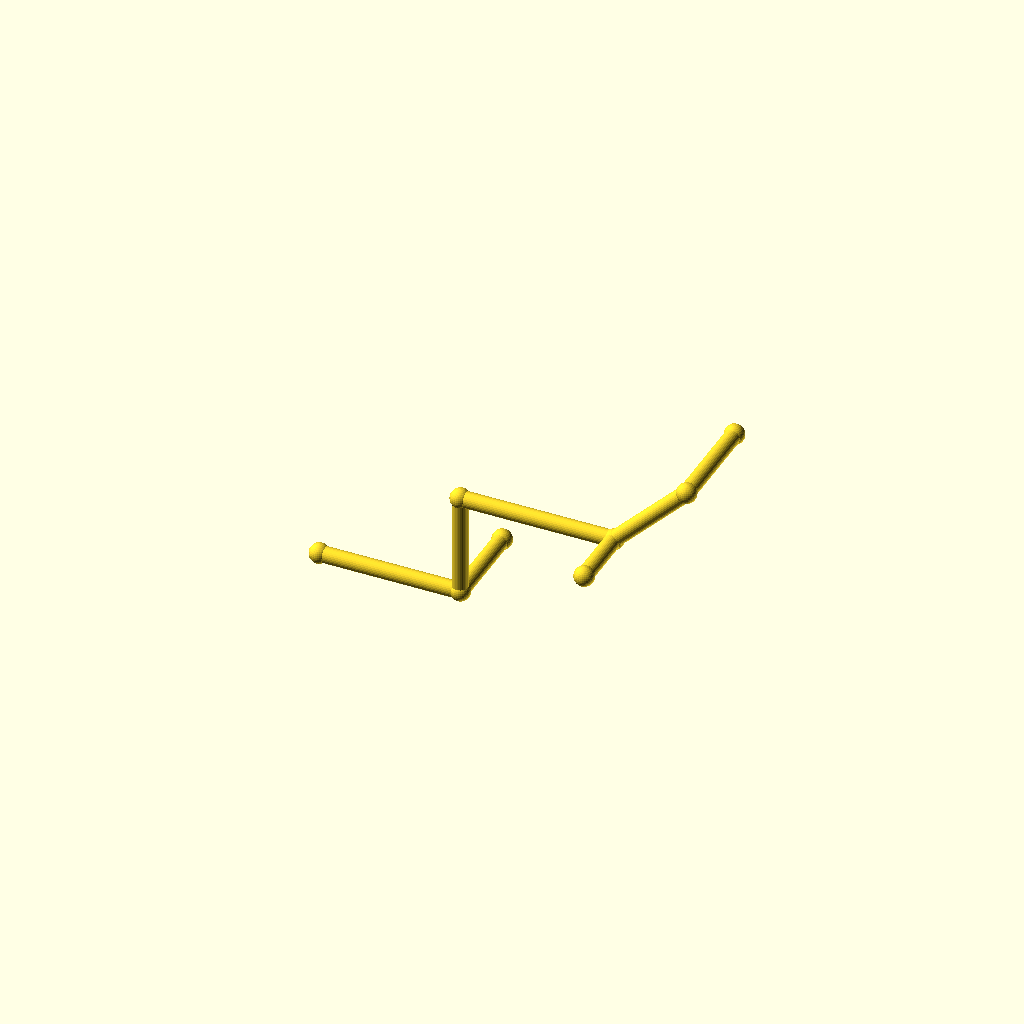
Cell 1 — every parameter at its default value.
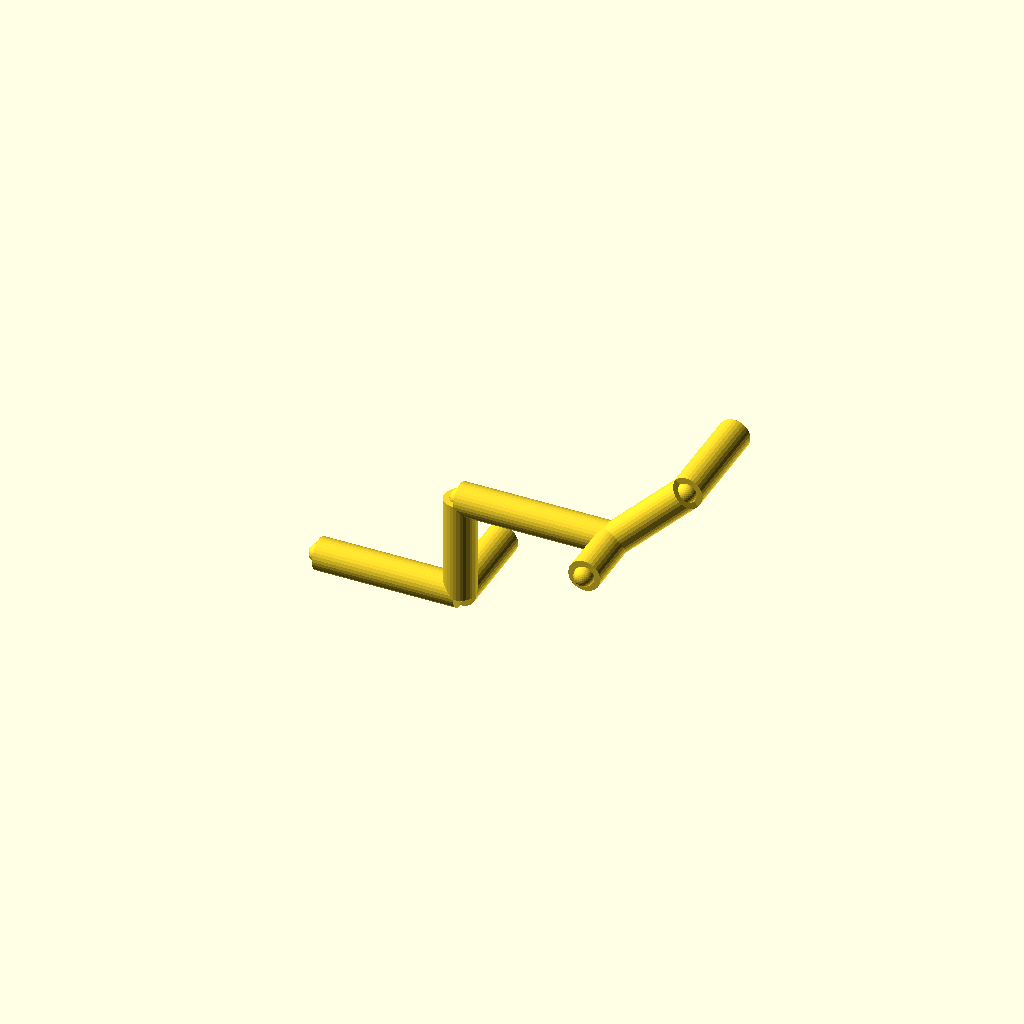
Cell 2 — pipe_r set to 5, the other parameters unchanged.
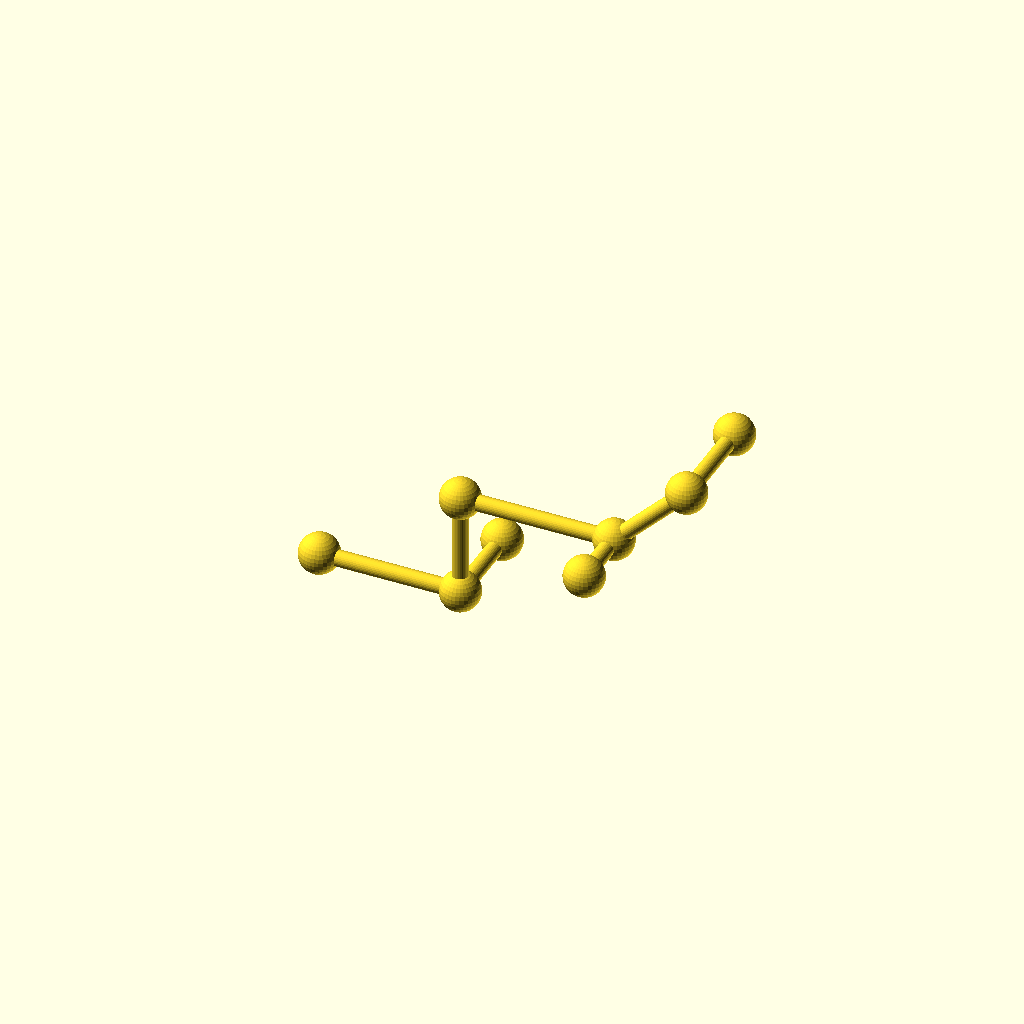
Cell 3: collar_r = 6.2 (everything else at default).
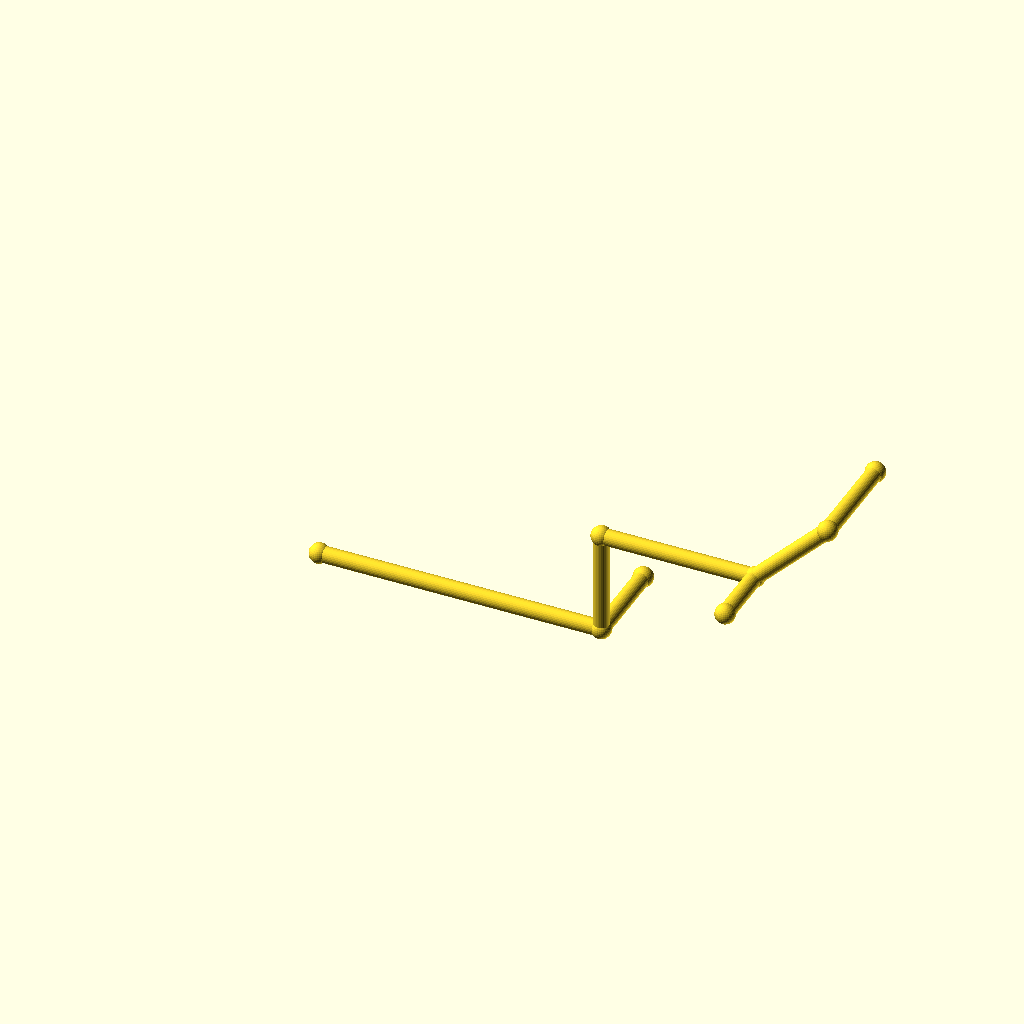
Cell 4 — leg_1 set to 88, the other parameters unchanged.
All cells are drawn from one camera (rotation 55°, 0°, 25°, orthographic, colour scheme Cornfield), so only the parameter changes between them.
The OpenSCAD source (optional_data/data/wire2/piperoutes/scene_0033.scad):
$fn = 32;

// ----------------------------------------------------------------------
// Pipe route
// ----------------------------------------------------------------------

// --- parameters (mm) ---
pipe_r = 2.5;             // pipe radius
collar_r = 3.1;           // joint collar radius
turn_90 = 90;             // right-angle elbow, degrees
turn_45 = 45;             // diagonal elbow angle, degrees
leg_1 = 44;               // length of pipe segment 1
leg_2 = 32;               // length of pipe segment 2
leg_3 = 48;               // length of pipe segment 3
leg_4 = 32;               // length of pipe segment 4
leg_5 = 32;               // length of pipe segment 5
segments = 5;             // number of straight pipe segments
stub_3 = 20;              // branch stub length at node 3
stub_1 = 28;              // branch stub length at node 1

bbox_x = (leg_1 + leg_3 + leg_4 / sqrt(2)) - (0) + 2 * collar_r;  // overall X, joints included
bbox_y = (leg_5) - (-stub_3) + 2 * collar_r;  // overall Y, joints included
bbox_z = (leg_2 + leg_4 / sqrt(2)) - (0) + 2 * collar_r;  // overall Z, joints included
pipe_d = 2 * pipe_r;  // pipe outer diameter
collar_d = 2 * collar_r;  // collar diameter
p0 = [0, 0, 0];
p1 = p0 + [1, 0, 0] * leg_1;
p2 = p1 + [0, 0, 1] * leg_2;
p3 = p2 + [1, 0, 0] * leg_3;
p4 = p3 + [1 / sqrt(2), 0, 1 / sqrt(2)] * leg_4;
p5 = p4 + [0, 1, 0] * leg_5;
b3 = p3 + [0, -1, 0] * stub_3;
b1 = p1 + [0, 1, 0] * stub_1;
nodes = [p0, p1, p2, p3, p4, p5, b3, b1];

module member(a, b, r) {
  /* round stock from joint a to joint b, ends buried in the joint balls */
  d = b - a;
  length = norm(d);
  translate(a) rotate([0, acos(d[2] / length), atan2(d[1], d[0])])
    cylinder(h = length, r = r);
}

module joint(p, r) {
  /* ball at the joint centre, fatter than every member meeting there */
  translate(p) sphere(r = r);
}

/* members - each call is one graph edge */
member(nodes[0], nodes[1], pipe_r);
member(nodes[1], nodes[2], pipe_r);
member(nodes[2], nodes[3], pipe_r);
member(nodes[3], nodes[4], pipe_r);
member(nodes[4], nodes[5], pipe_r);
member(nodes[3], nodes[6], pipe_r);
member(nodes[1], nodes[7], pipe_r);

/* joint balls */
for (p = nodes) joint(p, collar_r);
Customizer parameters (derived from the source; name, type, default, range or options):
pipe_r: number, default 2.5
collar_r: number, default 3.1
turn_90: number, default 90
turn_45: number, default 45
leg_1: number, default 44
leg_2: number, default 32
leg_3: number, default 48
leg_4: number, default 32
leg_5: number, default 32
segments: number, default 5
stub_3: number, default 20
stub_1: number, default 28
p0: vector, default [0, 0, 0]
